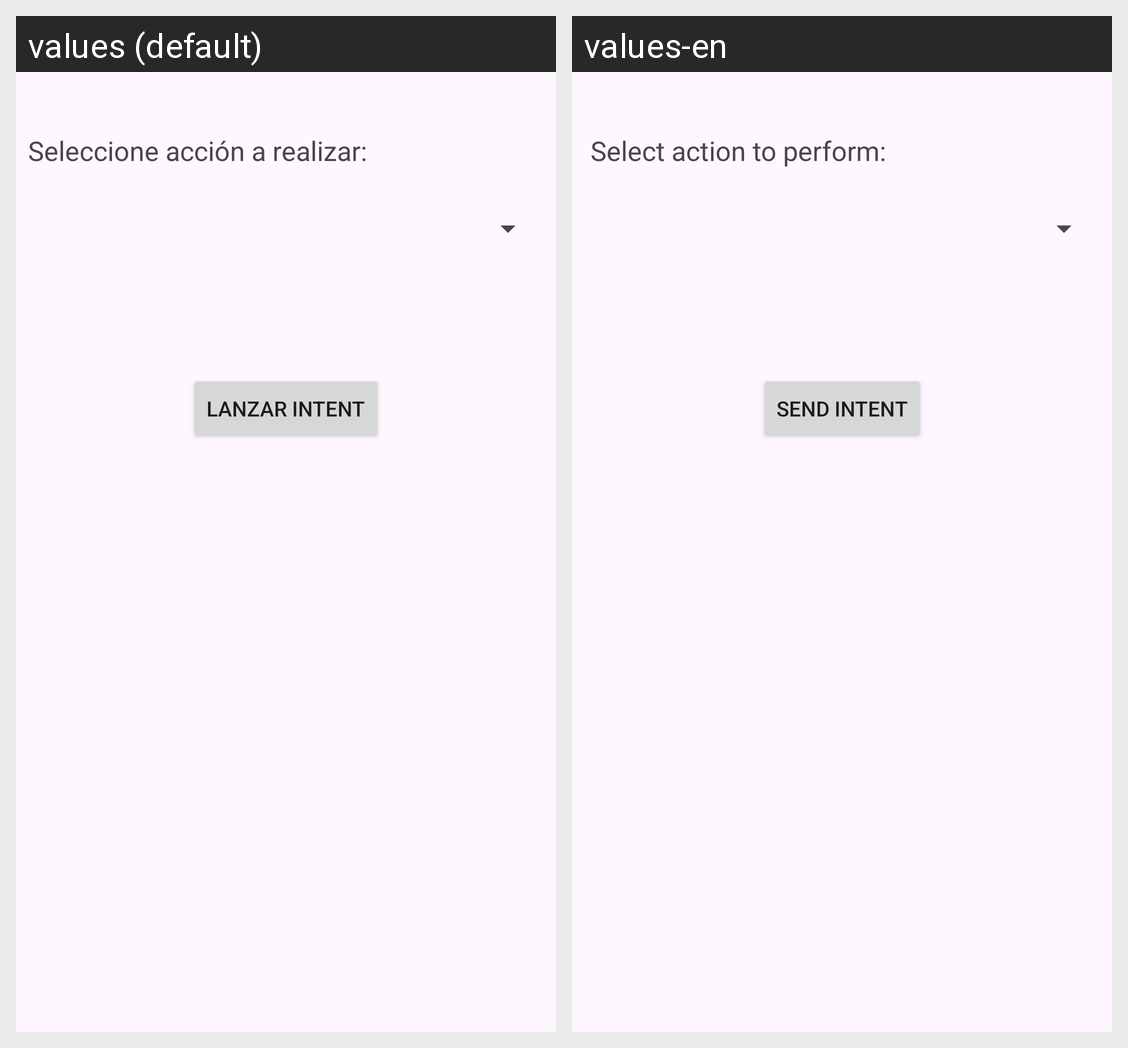

The Android screen above is rendered under two locales of the same app. Produce the string resources it draws, with the default and per-locale values.
Android screen res/layout/activity_main.xml rendered under 2 locales, left to right: values (default), values-en. Device: Nexus 5 (rendered at 1080×1920; each locale shown at half size, 540×960, under a caption strip naming it); theme Theme.IntentDataExample.
Strings drawn on this screen, with the default value and each locale's value (text and hints the layout hard-codes, and strings that could not be matched under every locale, appear in the picture but are not listed):

lanzar
  values: Lanzar Intent
  values-en: Send Intent

txvMessage
  values: Seleccione acción a realizar:
  values-en:  Select action to perform:
